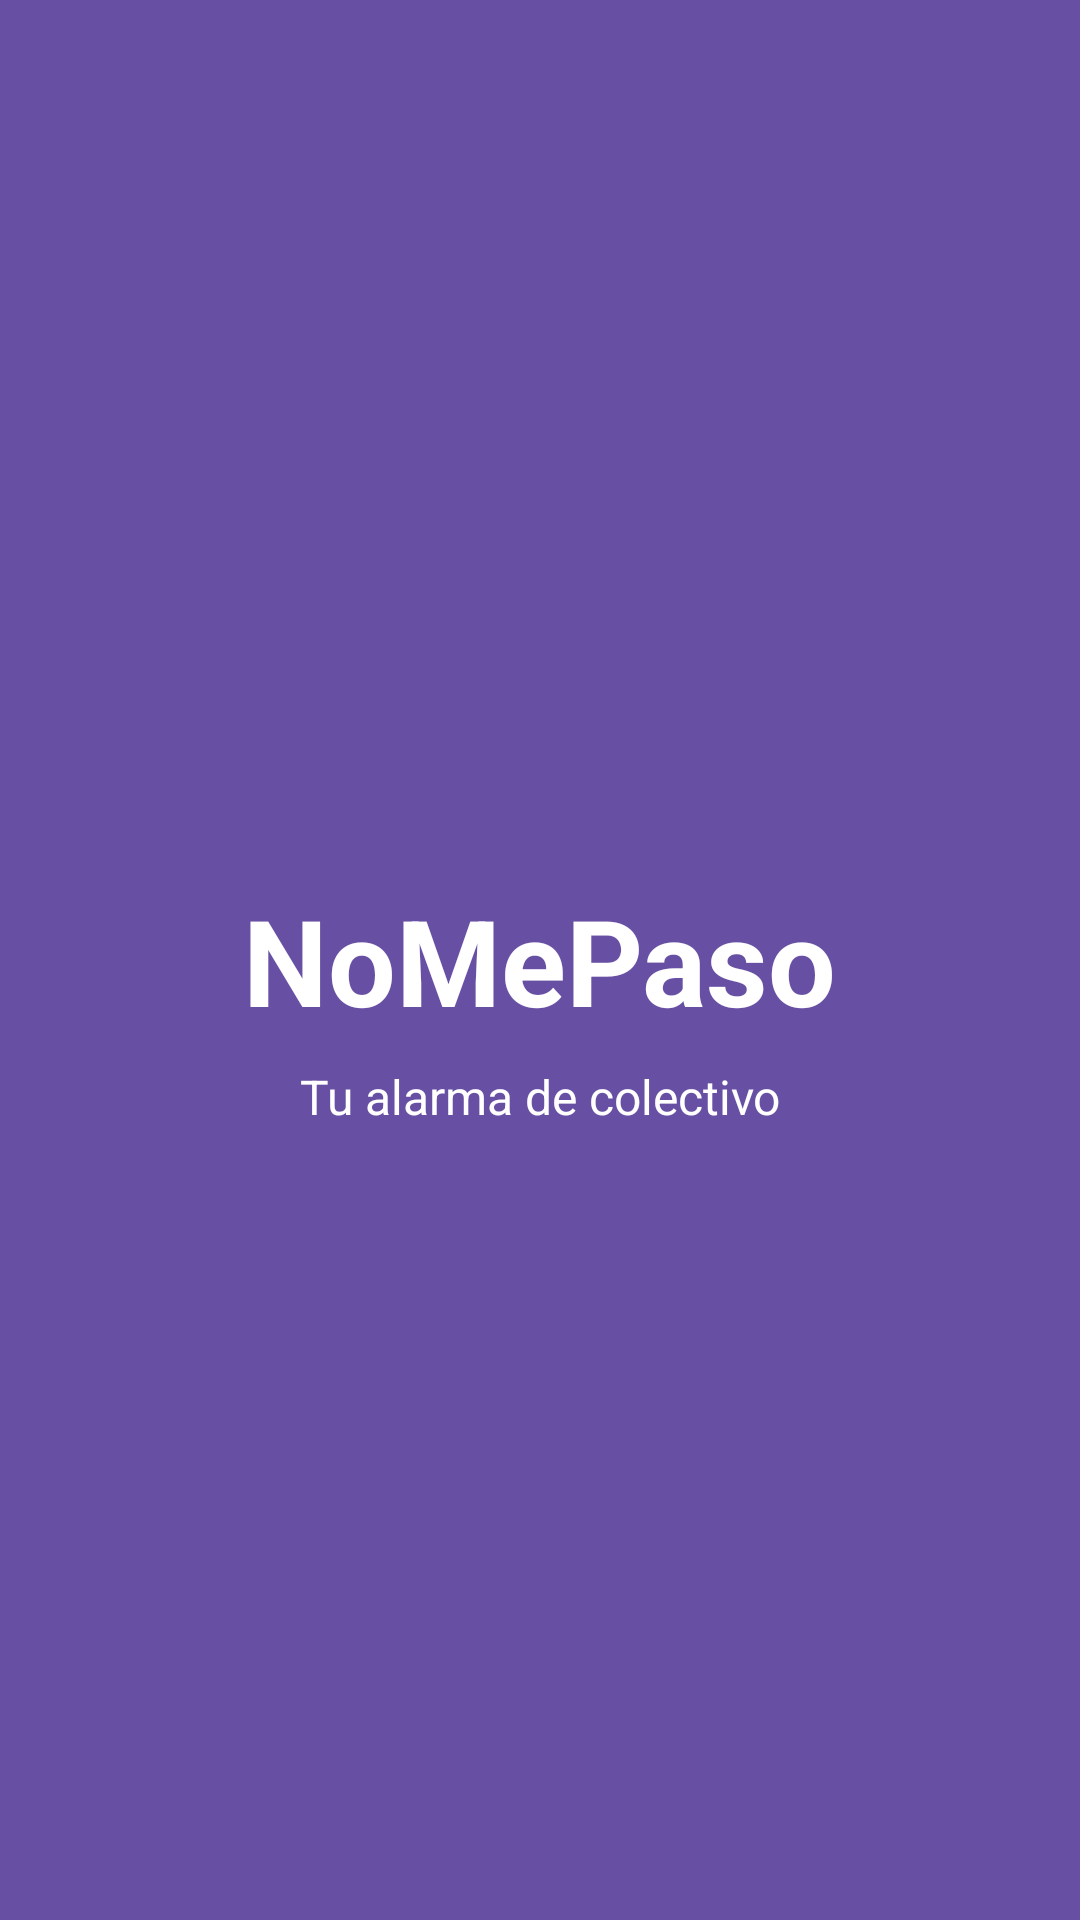

Layout XML and referenced resources for this Android screen:
<!-- AndroidManifest.xml: activity theme Theme.NoMePaso -->
<!-- res/layout/activity_splash.xml -->
<?xml version="1.0" encoding="utf-8"?>
<androidx.constraintlayout.widget.ConstraintLayout xmlns:android="http://schemas.android.com/apk/res/android" xmlns:app="http://schemas.android.com/apk/res-auto"
    android:background="?attr/colorPrimary"
    android:layout_width="match_parent"
    android:layout_height="match_parent">
    <TextView
        android:textSize="40sp"
        android:textStyle="bold"
        android:textColor="@android:color/white"
        android:id="@+id/tvAppName"
        android:layout_width="wrap_content"
        android:layout_height="wrap_content"
        android:text="NoMePaso"
        app:layout_constraintBottom_toBottomOf="parent"
        app:layout_constraintEnd_toEndOf="parent"
        app:layout_constraintStart_toStartOf="parent"
        app:layout_constraintTop_toTopOf="parent"/>
    <TextView
        android:textSize="16sp"
        android:textColor="@android:color/white"
        android:layout_width="wrap_content"
        android:layout_height="wrap_content"
        android:layout_marginTop="8dp"
        android:text="Tu alarma de colectivo"
        app:layout_constraintEnd_toEndOf="parent"
        app:layout_constraintStart_toStartOf="parent"
        app:layout_constraintTop_toBottomOf="@+id/tvAppName"/>
</androidx.constraintlayout.widget.ConstraintLayout>
<!-- resources referenced by this layout -->
<resources>
  <style name="Theme.NoMePaso" parent="Base.Theme.NoMePaso">
      </style>
  <style name="Base.Theme.NoMePaso" parent="Theme.Material3.DayNight.NoActionBar">
          <item name="android:colorBackground">@color/md_theme_light_surface</item>
          <item name="colorError">@color/md_theme_light_error</item>
          <item name="colorOnError">@color/md_theme_light_onError</item>
          <item name="colorOnPrimary">@color/md_theme_light_onPrimary</item>
          <item name="colorOnPrimaryContainer">@color/md_theme_light_onPrimaryContainer</item>
          <item name="colorOnSecondary">@color/md_theme_light_onSecondary</item>
          <item name="colorOnSurface">@color/md_theme_light_onSurface</item>
          <item name="colorPrimary">@color/md_theme_light_primary</item>
          <item name="colorPrimaryContainer">@color/md_theme_light_primaryContainer</item>
          <item name="colorSecondary">@color/md_theme_light_secondary</item>
      </style>
  <style name="Theme.Material3.DayNight.NoActionBar" parent="@style/Theme.Material3.Dark.NoActionBar">
      </style>
  <color name="md_theme_light_surface">#fffbfe</color>
  <color name="md_theme_light_error">#b3261e</color>
  <color name="md_theme_light_onError">#ffffff</color>
  <color name="md_theme_light_onPrimary">#ffffff</color>
  <color name="md_theme_light_onPrimaryContainer">#21005d</color>
  <color name="md_theme_light_onSecondary">#ffffff</color>
  <color name="md_theme_light_onSurface">#1c1b1f</color>
  <color name="md_theme_light_primary">#6750a4</color>
  <color name="md_theme_light_primaryContainer">#eaddff</color>
  <color name="md_theme_light_secondary">#625b71</color>
</resources>
